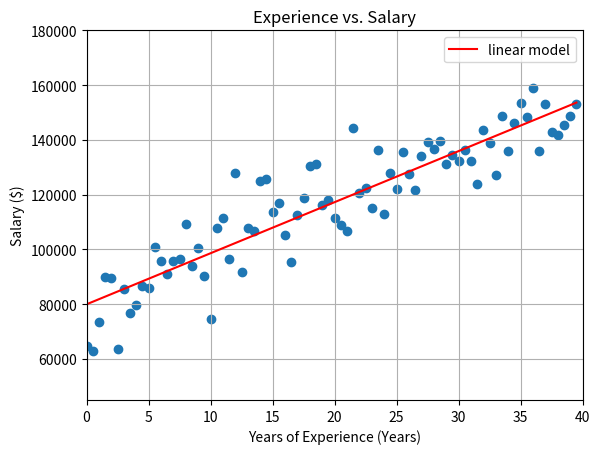

Reproduce this figure in Python.
#!/usr/bin/env python
# coding: utf-8

# ## Linear Regression and Vectorization Assignment Template
# 
# 1.  Create an empty notebook for the assignment 
# 2.  Copy the cells from this template to your notebook
# 3.  Add your code to cells 3, 4, and 6 to generate (similar) results as shown in the template
# 4.  Fully excecute your notebook and submit the result 
# 

# In[1]:


#import packets that will be used later
import numpy as np 
import time
from matplotlib import pyplot as plt
import seaborn as sns
get_ipython().run_line_magic('matplotlib', 'inline')


# In[2]:


#let's create a deta set with "years" as X and "salary" as y
#there is a linear relationship between X and y

years = np.arange(0,40,0.5)
np.random.seed(0)
salary = 45000+np.sqrt(years)*16789 +np.random.normal(2000,10000,len(years))


# In[7]:



y=np.array(salary)

#convert X to a nX2 matrix, n is the number samples, and the first column of X is 1
X = np.array(years)

#Create a ones vector
ones = np.ones((X.shape[0],1))

#add ones to the first vector/column in X 
#################################################
####  Add Your Code Here ########################
X = np.reshape(X,(X.shape[0],1))
X = np.concatenate((ones,X),axis=1)
#################################################
#################################################
print(X.shape)
print(X[0:3, :])


# In[4]:


def vectorized_calculate_SSE(theta):
    #Calculate SSE without using for or any loop structure
    #Use numpy's .dot() for matrix multiplication only
    #################################################
    ####  Add Your Code Here ########################
    return np.sum(np.square(y-X.dot(theta)))
    #################################################
    #################################################
    #################################################

def vectorized_update_theta(theta, gamma):
    gradient=[0,0]
    
    #Calculate gradient without using for or any loop structure
    #Use numpy's .dot() for matrix multiplication only
    #################################################
    ####  Add Your Code Here ########################
    gradient[0] = np.sum(-2*(y-X.dot(theta)))
    gradient[1] = np.sum(-2*(y-(X.dot(theta)))*(np.reshape(X[:,1],len(X))))
    #################################################
    #################################################
    #################################################
    
    return  [theta[0]-gamma*gradient[0], theta[1]-gamma*gradient[1]]

def vectorized_adaptive_optimum(theta, gamma, t, precision):
    #infinite loop if no "return" is executed 
    while True:
        #decrease gamma in every iteration
        gamma *=t
        
        #store SSE 
        old_SSE = vectorized_calculate_SSE(theta)
        
        #update theta for a small number of time
        for i in range(10):
            temp_theta =vectorized_update_theta(theta, gamma) 
        
        #get the new SSE
        new_SSE = vectorized_calculate_SSE(temp_theta)
        
        # if SSE is thrinking, go to the next iteration and try a smaller gamma
        if new_SSE > old_SSE:  
            continue
        
        # if SEE does converge
        else:
            # try a large iteration to see if gamma can be found
            for i in range(100000):
                
                #update theta and calculate new SSE
                theta =vectorized_update_theta(theta, gamma) 
                new_SSE = vectorized_calculate_SSE(theta)
                
                #if the update is within the prcision 
                if abs(old_SSE - new_SSE) < precision:
                    
                    #print out the result and return to the function call
                    print("found minimum cost: \t", new_SSE)
                    print("the optimum theta: \t", theta)
                    print("the learning rate is: \t", gamma)
                    return theta


# In[5]:


#initiate theta
init_theta=[1,1]

#start from a large learning rate
gamma = 1

#the decrease rate of gamma 
t=0.9

#the precision for stopping the search. 1 unit is a $1
precision =1

#print out the time used for computing
start_time = time.time()

#call the vectorized function

theta = vectorized_adaptive_optimum(init_theta,gamma,t,precision)
print("the calculation takes ", time.time()-start_time, " seconds.")


# In[6]:


#plot the prediction line

plt.title("Experience vs. Salary")
plt.xlabel('Years of Experience (Years)')
plt.ylabel('Salary ($)')
plt.grid(True)
plt.xlim(0,40)
plt.ylim(45000,180000)
plt.scatter(years, salary)


####################################################
####Type your code here to see the ################# 
####prediction line in the diagram (one line) ######
plt.plot(years,X.dot(theta),'r',label='linear model')
plt.legend()
####################################################
####################################################
 
plt.show()


# In[ ]:




